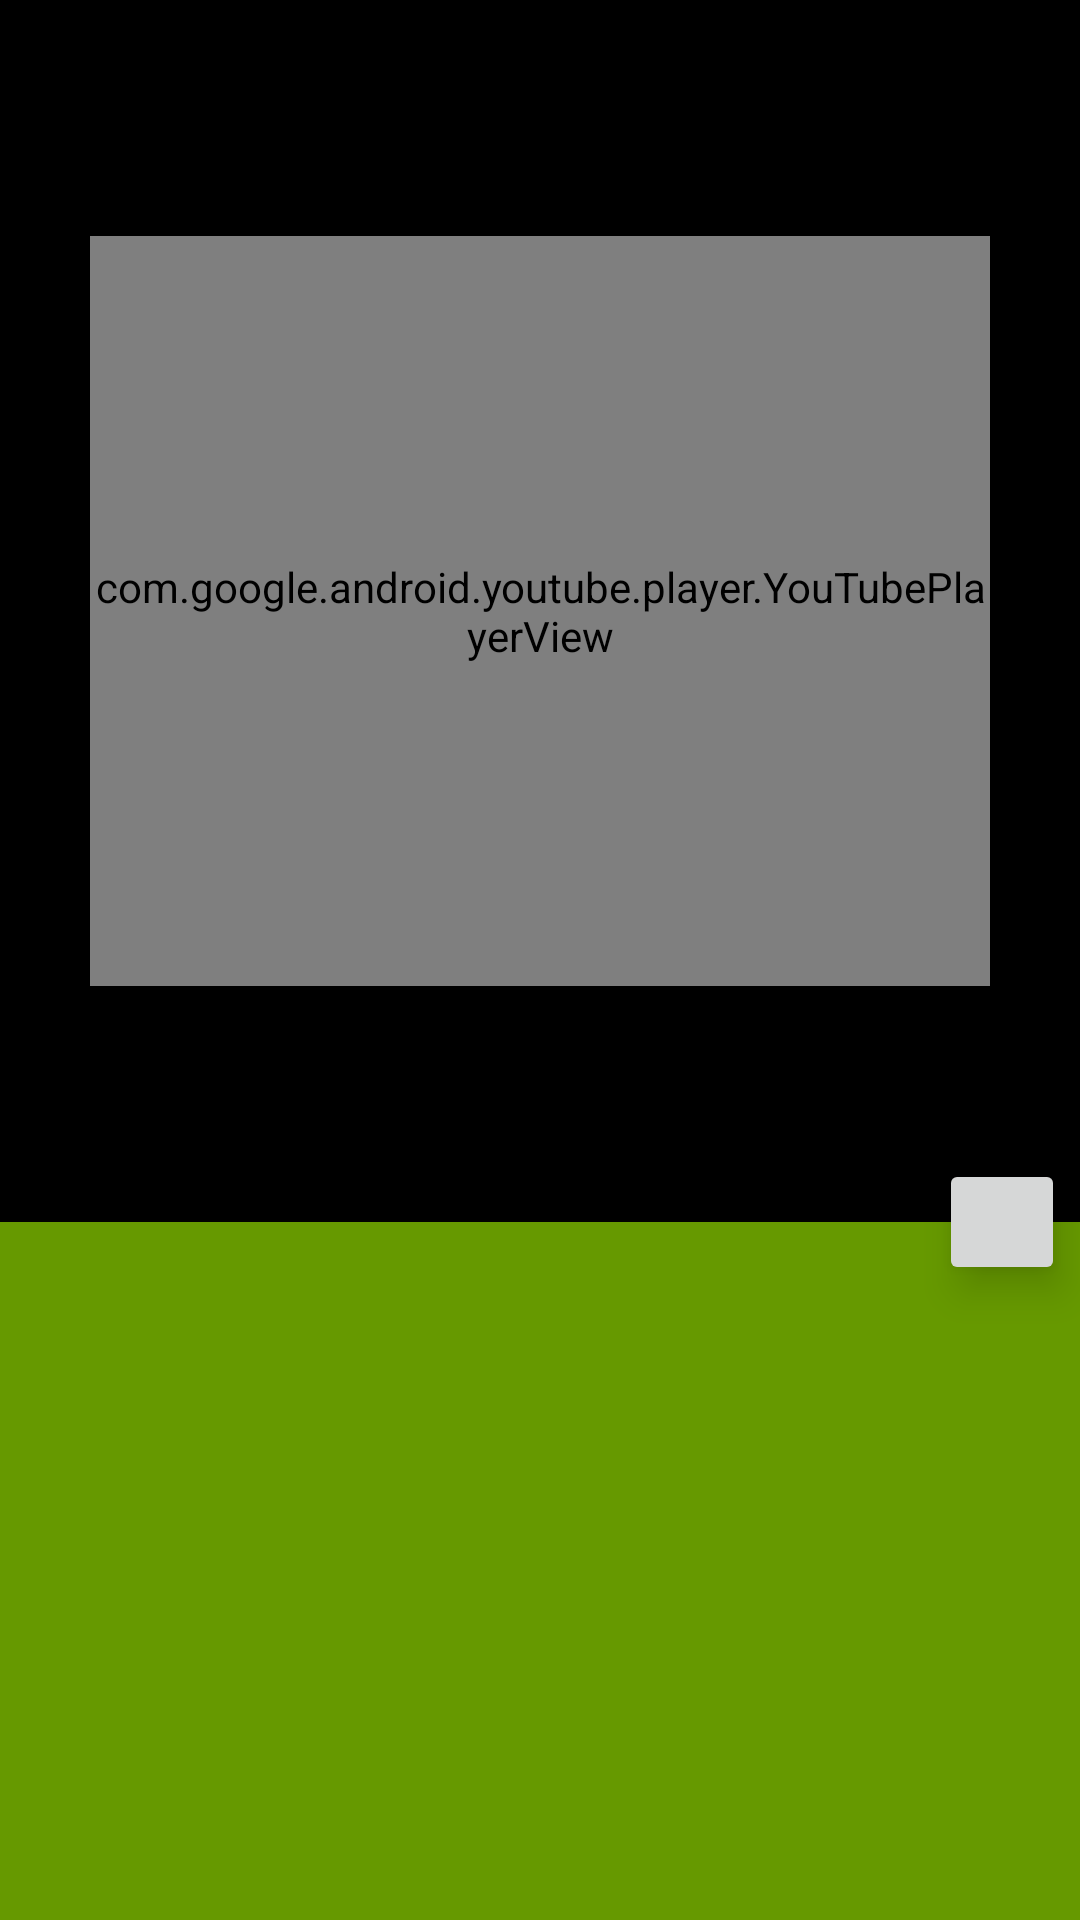

Produce the Android XML layout that renders to this screen, including the resource entries it uses.
<!-- AndroidManifest.xml: application theme AppTheme.NoActionBar -->
<!-- res/layout/activity_youtube.xml -->
<android.support.design.widget.CoordinatorLayout
    xmlns:android="http://schemas.android.com/apk/res/android"
    xmlns:app="http://schemas.android.com/apk/res-auto"
    android:layout_width="match_parent"
    android:layout_height="match_parent"
    xmlns:ads="http://schemas.android.com/apk/res-auto">




    <LinearLayout
    android:id="@+id/header"
    android:orientation="vertical"
    android:layout_height="match_parent"
    android:layout_width="match_parent">


        <RelativeLayout
            android:id="@+id/viewA"
            android:layout_width="match_parent"
            android:layout_height="match_parent"
            android:layout_weight="0.4"
            android:layout_gravity="center"
            android:background="@android:color/black"
            android:orientation="horizontal">

            <com.google.android.youtube.player.YouTubePlayerView
                android:id="@+id/youtube_view"
                android:layout_width="300dp"
                android:layout_height="250dp"
                android:gravity="center"
                android:layout_centerVertical="true"
                android:layout_centerHorizontal="true">
            </com.google.android.youtube.player.YouTubePlayerView>


        </RelativeLayout>


        <LinearLayout
            android:id="@+id/viewB"
            android:layout_width="match_parent"
            android:layout_height="match_parent"
            android:layout_weight="0.7"
            android:background="@android:color/holo_green_dark"
            android:orientation="horizontal">



            </LinearLayout>


    </LinearLayout>

    <ImageButton
        android:id="@+id/full"
        android:layout_width="42dp"
        android:layout_height="42dp"
        android:layout_marginRight="5dp"
        android:elevation="8dp"
        android:clickable="true"
        app:layout_anchor="@id/viewA"
        app:layout_anchorGravity="bottom|right|end"
        android:scaleType="fitXY" />



</android.support.design.widget.CoordinatorLayout>
<!-- resources referenced by this layout -->
<resources>
  <style name="AppTheme.NoActionBar">
          <item name="windowActionBar">false</item>
          <item name="windowNoTitle">true</item>
      </style>
</resources>
